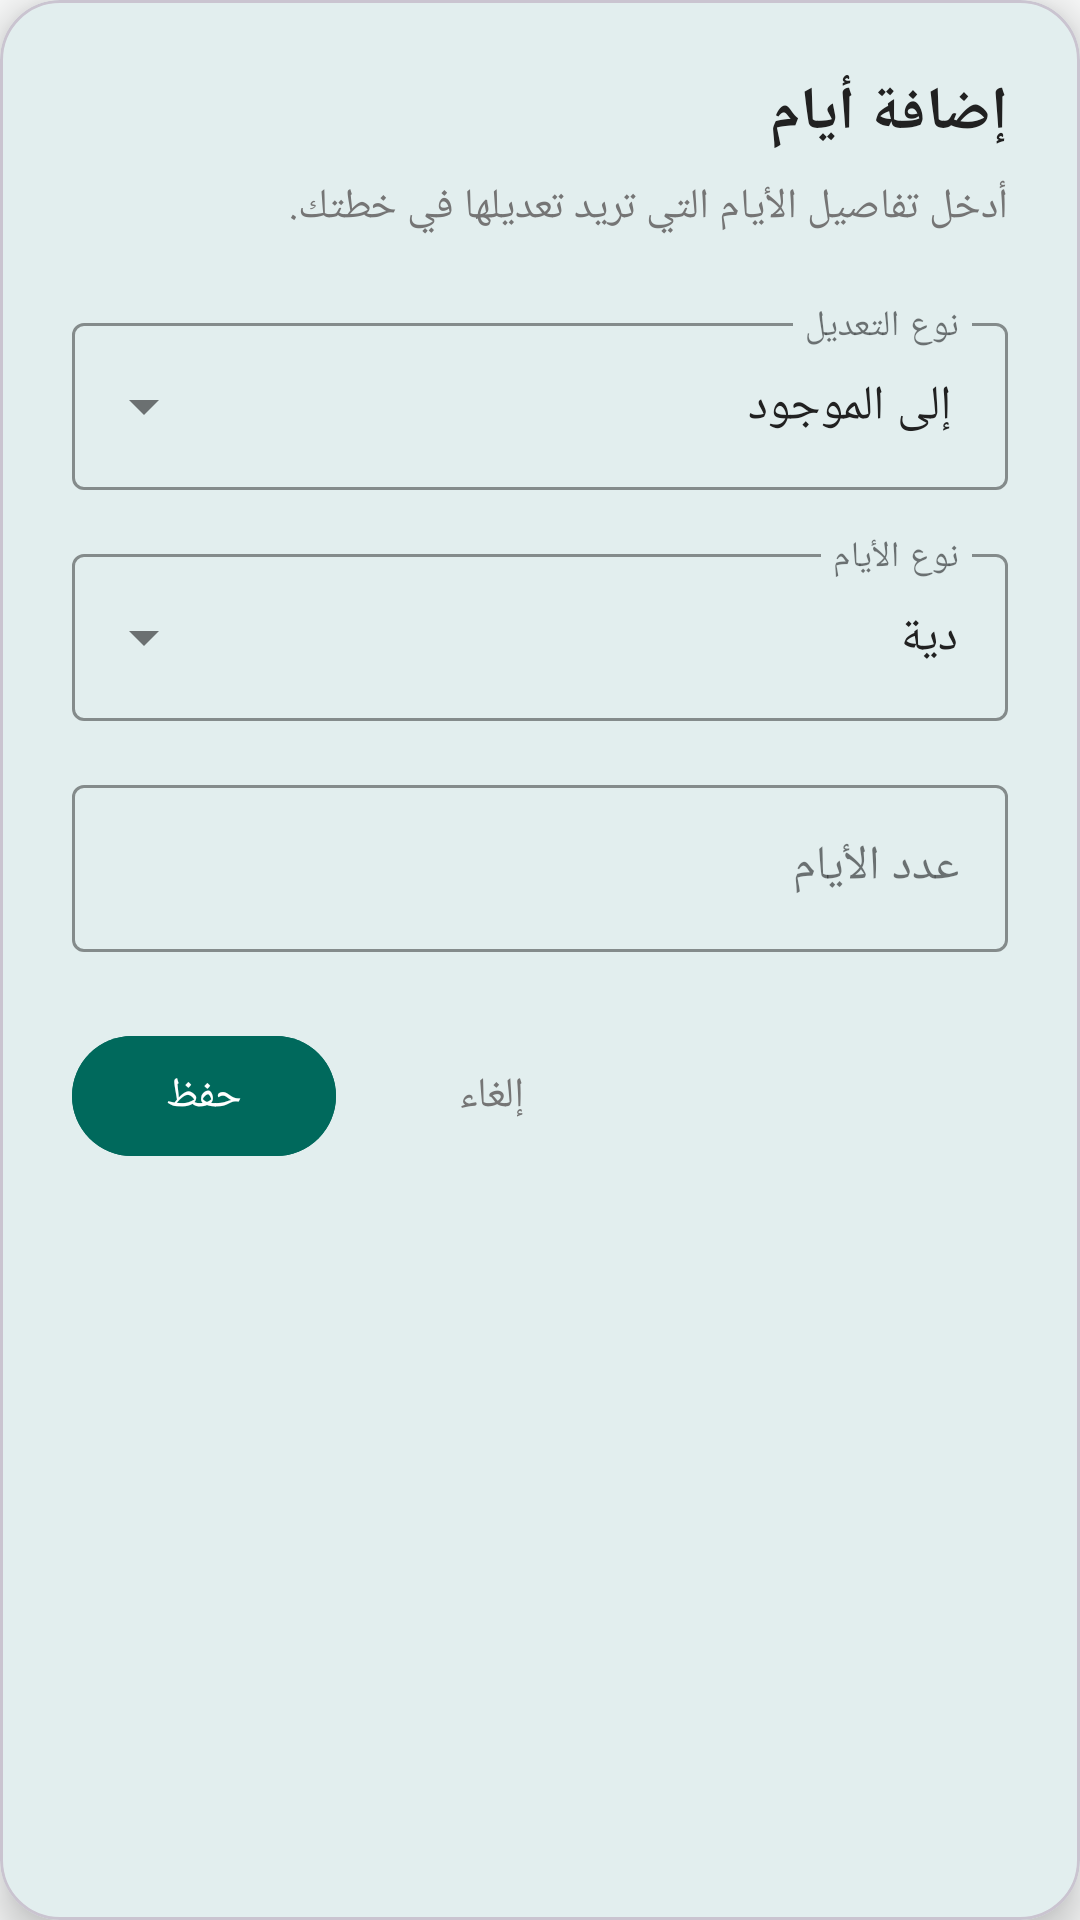

Reconstruct the res/layout file that produces this screen, plus the resources it refers to.
<!-- AndroidManifest.xml: application theme Theme.AzkarApp -->
<!-- res/layout/dialog_fasting_add_days.xml -->
<?xml version="1.0" encoding="utf-8"?>
<com.google.android.material.card.MaterialCardView xmlns:android="http://schemas.android.com/apk/res/android"
    xmlns:app="http://schemas.android.com/apk/res-auto"
    android:layout_width="320dp"
    android:layout_height="wrap_content"
    android:layoutDirection="rtl"
    app:cardBackgroundColor="@android:color/white"
    app:cardCornerRadius="20dp"
    app:cardElevation="8dp">

    <androidx.constraintlayout.widget.ConstraintLayout
        android:layout_width="match_parent"
        android:layout_height="wrap_content"
        android:padding="24dp">

        <TextView
            android:id="@+id/tvDialogTitle"
            android:layout_width="wrap_content"
            android:layout_height="wrap_content"
            android:text="إضافة أيام"
            android:textColor="#212121"
            android:textSize="20sp"
            android:textStyle="bold"
            app:layout_constraintStart_toStartOf="parent"
            app:layout_constraintTop_toTopOf="parent" />

        <TextView
            android:id="@+id/tvDialogSubtitle"
            android:layout_width="0dp"
            android:layout_height="wrap_content"
            android:layout_marginTop="8dp"
            android:text="أدخل تفاصيل الأيام التي تريد تعديلها في خطتك."
            android:textColor="#757575"
            android:textSize="14sp"
            app:layout_constraintEnd_toEndOf="parent"
            app:layout_constraintStart_toStartOf="parent"
            app:layout_constraintTop_toBottomOf="@id/tvDialogTitle" />

        
        <com.google.android.material.textfield.TextInputLayout
            android:id="@+id/tilOperationType"
            style="@style/Widget.MaterialComponents.TextInputLayout.OutlinedBox.ExposedDropdownMenu"
            android:layout_width="match_parent"
            android:layout_height="wrap_content"
            android:layout_marginTop="24dp"
            android:hint="نوع التعديل"
            app:boxStrokeColor="#00695C"
            app:hintTextColor="#00695C"
            app:layout_constraintTop_toBottomOf="@id/tvDialogSubtitle">

            <AutoCompleteTextView
                android:id="@+id/actvOperationType"
                android:layout_width="match_parent"
                android:layout_height="wrap_content"
                android:inputType="none"
                android:text="إضافة إلى الموجود"
                android:textColor="#212121" />
        </com.google.android.material.textfield.TextInputLayout>

        
        <com.google.android.material.textfield.TextInputLayout
            android:id="@+id/tilDayType"
            style="@style/Widget.MaterialComponents.TextInputLayout.OutlinedBox.ExposedDropdownMenu"
            android:layout_width="match_parent"
            android:layout_height="wrap_content"
            android:layout_marginTop="16dp"
            android:hint="نوع الأيام"
            app:boxStrokeColor="#00695C"
            app:hintTextColor="#00695C"
            app:layout_constraintTop_toBottomOf="@id/tilOperationType">

            <AutoCompleteTextView
                android:id="@+id/actvDayType"
                android:layout_width="match_parent"
                android:layout_height="wrap_content"
                android:inputType="none"
                android:text="أيام عادية"
                android:textColor="#212121" />
        </com.google.android.material.textfield.TextInputLayout>

        
        <com.google.android.material.textfield.TextInputLayout
            android:id="@+id/tilDaysInput"
            style="@style/Widget.MaterialComponents.TextInputLayout.OutlinedBox"
            android:layout_width="match_parent"
            android:layout_height="wrap_content"
            android:layout_marginTop="16dp"
            android:hint="عدد الأيام"
            app:boxStrokeColor="#00695C"
            app:hintTextColor="#00695C"
            app:layout_constraintTop_toBottomOf="@id/tilDayType">

            <com.google.android.material.textfield.TextInputEditText
                android:id="@+id/etDaysInput"
                android:layout_width="match_parent"
                android:layout_height="wrap_content"
                android:inputType="number"
                android:textColor="#212121" />
        </com.google.android.material.textfield.TextInputLayout>

        
        <LinearLayout
            android:layout_width="match_parent"
            android:layout_height="wrap_content"
            android:layout_marginTop="24dp"
            android:gravity="end"
            android:orientation="horizontal"
            app:layout_constraintTop_toBottomOf="@id/tilDaysInput">

            <com.google.android.material.button.MaterialButton
                android:id="@+id/btnCancel"
                style="@style/Widget.MaterialComponents.Button.TextButton"
                android:layout_width="wrap_content"
                android:layout_height="wrap_content"
                android:layout_marginEnd="8dp"
                android:text="إلغاء"
                android:textColor="#757575" />

            <com.google.android.material.button.MaterialButton
                android:id="@+id/btnConfirm"
                android:layout_width="wrap_content"
                android:layout_height="wrap_content"
                android:backgroundTint="#00695C"
                android:text="حفظ"
                android:textColor="@android:color/white"
                app:cornerRadius="20dp" />
        </LinearLayout>

    </androidx.constraintlayout.widget.ConstraintLayout>
</com.google.android.material.card.MaterialCardView>
<!-- resources referenced by this layout -->
<resources>
  <style name="Theme.AzkarApp" parent="Base.Theme.AzkarApp" />
  <style name="Base.Theme.AzkarApp" parent="Theme.Material3.DayNight.NoActionBar">
          
          <item name="colorPrimary">@color/teal_primary</item>
          <item name="colorOnPrimary">@color/textOnPrimary</item>
          <item name="colorPrimaryContainer">@color/teal_dark</item>
          
          
          <item name="android:windowBackground">@color/backgroundColor</item>
          <item name="colorSurface">@color/surfaceColor</item>
          <item name="colorOnSurface">@color/textPrimary</item>
          <item name="colorOnSurfaceVariant">@color/textSecondary</item>
          
          
          <item name="android:statusBarColor">@color/backgroundColor</item>
          <item name="android:windowLightStatusBar">true</item>
          <item name="android:navigationBarColor">@color/backgroundColor</item>
      </style>
  <color name="teal_primary">#0D6F6F</color>
  <color name="textOnPrimary">#FFFFFF</color>
  <color name="teal_dark">#084A4A</color>
  <color name="backgroundColor">#F8F9F9</color>
  <color name="surfaceColor">#FFFFFF</color>
  <color name="textPrimary">#1A1C1E</color>
  <color name="textSecondary">#42474E</color>
</resources>
